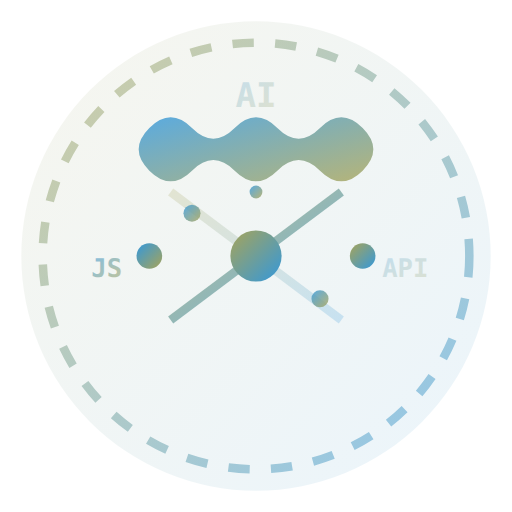
t = 0.00 s
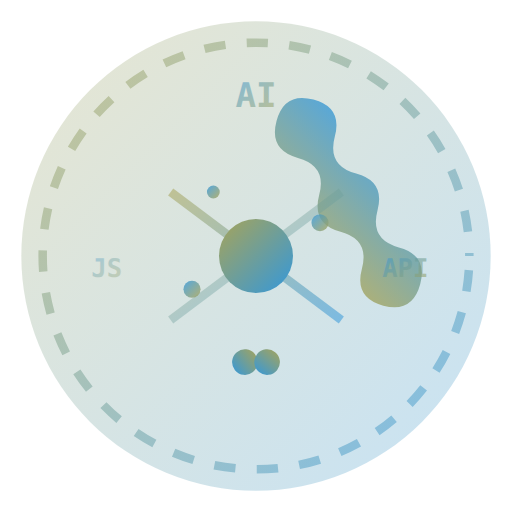
t = 1.33 s
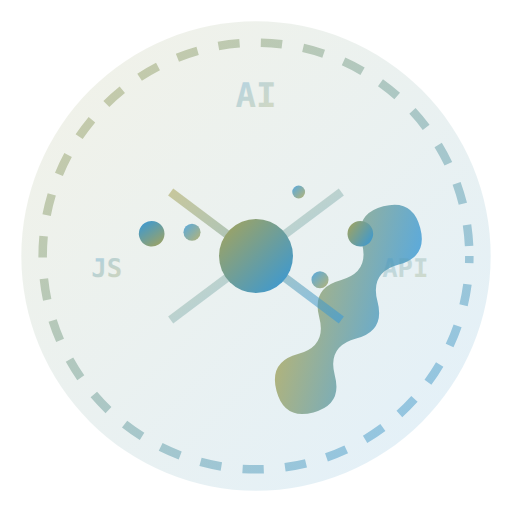
t = 2.67 s
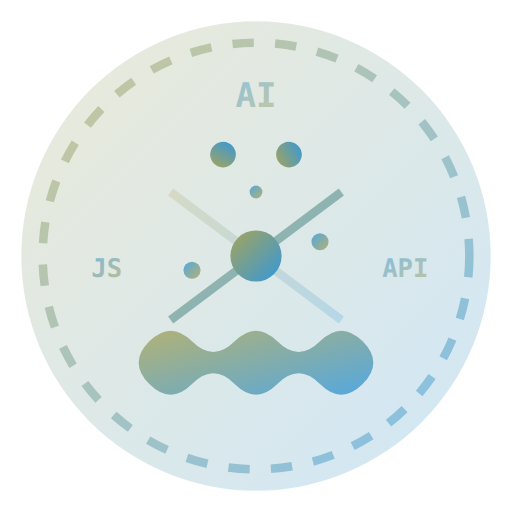
t = 4.00 s
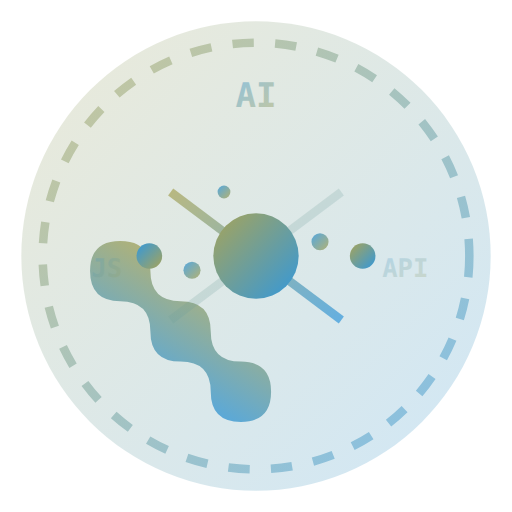
t = 5.00 s
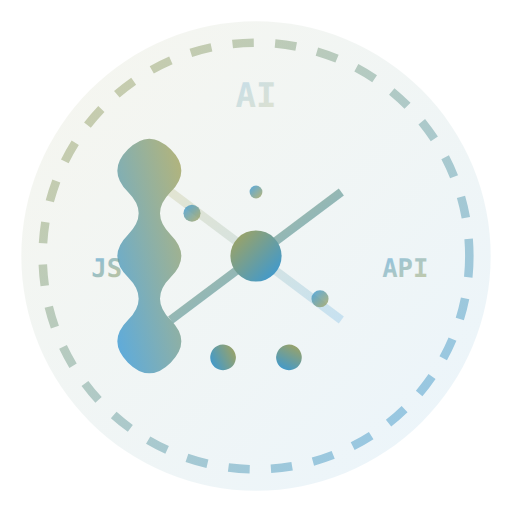
t = 6.00 s

The animated SVG that drew these frames (rendered in a browser with its animation timeline set to each time). Animation: 15 SMIL elements (animate=12,animateTransform=3); one cycle of 8.00 s, repeats indefinitely.

<svg width="120" height="120" viewBox="0 0 120 120" xmlns="http://www.w3.org/2000/svg">
  <defs>
    <linearGradient id="grad1" x1="0%" y1="0%" x2="100%" y2="100%">
      <stop offset="0%" style="stop-color:#A7A459;stop-opacity:1" />
      <stop offset="100%" style="stop-color:#3498DB;stop-opacity:1" />
    </linearGradient>
    <linearGradient id="grad2" x1="0%" y1="0%" x2="100%" y2="100%">
      <stop offset="0%" style="stop-color:#3498DB;stop-opacity:1" />
      <stop offset="100%" style="stop-color:#A7A459;stop-opacity:1" />
    </linearGradient>
  </defs>
  
  <!-- Background Circle -->
  <circle cx="60" cy="60" r="55" fill="url(#grad1)" opacity="0.1">
    <animate attributeName="opacity" values="0.1;0.3;0.1" dur="3s" repeatCount="indefinite"/>
  </circle>
  
  <!-- Main AI Icon -->
  <g transform="translate(60,60)">
    <!-- Brain/Neural Network -->
    <path d="M-25,-20 Q-30,-25 -25,-30 Q-20,-35 -15,-30 Q-10,-25 -5,-30 Q0,-35 5,-30 Q10,-25 15,-30 Q20,-35 25,-30 Q30,-25 25,-20 Q20,-15 15,-20 Q10,-25 5,-20 Q0,-15 -5,-20 Q-10,-25 -15,-20 Q-20,-15 -25,-20 Z" 
          fill="url(#grad2)" opacity="0.8">
      <animateTransform attributeName="transform" type="rotate" values="0;360" dur="8s" repeatCount="indefinite"/>
    </path>
    
    <!-- Neural connections -->
    <g stroke="url(#grad1)" stroke-width="2" fill="none" opacity="0.7">
      <line x1="-20" y1="-15" x2="20" y2="15">
        <animate attributeName="opacity" values="0.3;1;0.3" dur="2s" repeatCount="indefinite"/>
      </line>
      <line x1="20" y1="-15" x2="-20" y2="15">
        <animate attributeName="opacity" values="1;0.3;1" dur="2s" repeatCount="indefinite"/>
      </line>
      <line x1="0" y1="-25" x2="0" y2="25">
        <animate attributeName="opacity" values="0.5;1;0.5" dur="1.5s" repeatCount="indefinite"/>
      </line>
    </g>
    
    <!-- Central core -->
    <circle cx="0" cy="0" r="8" fill="url(#grad1)">
      <animate attributeName="r" values="6;10;6" dur="2s" repeatCount="indefinite"/>
    </circle>
    
    <!-- Data particles -->
    <g fill="url(#grad2)" opacity="0.8">
      <circle cx="-15" cy="-10" r="2">
        <animate attributeName="cy" values="-10;10;-10" dur="3s" repeatCount="indefinite"/>
      </circle>
      <circle cx="15" cy="10" r="2">
        <animate attributeName="cy" values="10;-10;10" dur="3s" repeatCount="indefinite"/>
      </circle>
      <circle cx="0" cy="-15" r="1.5">
        <animate attributeName="cx" values="0;-10;10;0" dur="4s" repeatCount="indefinite"/>
      </circle>
    </g>
    
    <!-- Orbiting elements -->
    <g>
      <circle cx="25" cy="0" r="3" fill="url(#grad1)">
        <animateTransform attributeName="transform" type="rotate" values="0;360" dur="5s" repeatCount="indefinite"/>
      </circle>
      <circle cx="-25" cy="0" r="3" fill="url(#grad2)">
        <animateTransform attributeName="transform" type="rotate" values="360;0" dur="5s" repeatCount="indefinite"/>
      </circle>
    </g>
  </g>
  
  <!-- Outer ring -->
  <circle cx="60" cy="60" r="50" fill="none" stroke="url(#grad1)" stroke-width="2" opacity="0.5" stroke-dasharray="5,5">
    <animate attributeName="stroke-dashoffset" values="0;-20" dur="2s" repeatCount="indefinite"/>
  </circle>
  
  <!-- Tech symbols -->
  <g transform="translate(60,60)" fill="url(#grad2)" opacity="0.6">
    <text x="0" y="-35" text-anchor="middle" font-family="monospace" font-size="8" font-weight="bold">
      AI
      <animate attributeName="opacity" values="0.4;1;0.4" dur="3s" repeatCount="indefinite"/>
    </text>
    <text x="-35" y="5" text-anchor="middle" font-family="monospace" font-size="6" font-weight="bold">
      JS
      <animate attributeName="opacity" values="1;0.4;1" dur="2s" repeatCount="indefinite"/>
    </text>
    <text x="35" y="5" text-anchor="middle" font-family="monospace" font-size="6" font-weight="bold">
      API
      <animate attributeName="opacity" values="0.4;1;0.4" dur="2.5s" repeatCount="indefinite"/>
    </text>
  </g>
</svg>